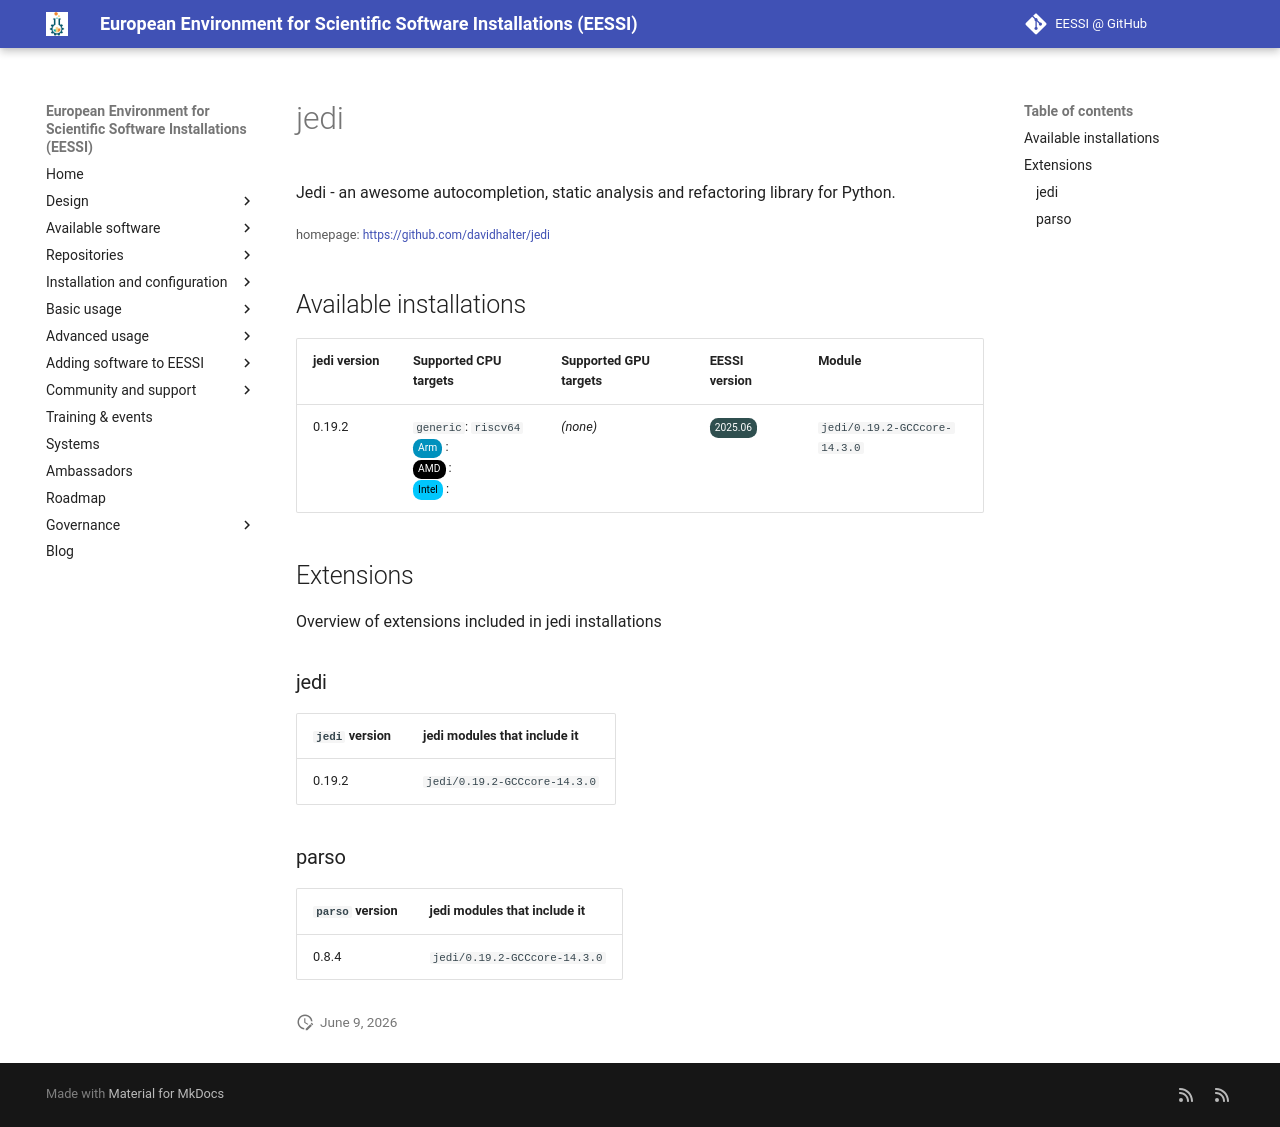

repository: EESSI/docs · page: available_software_riscv/detail/jedi/index.html · generator: mkdocs

---
json_ld:
  '@context': https://schema.org
  '@type': SoftwareApplication
  applicationCategory: DeveloperApplication
  description: Jedi - an awesome autocompletion, static analysis and refactoring library
    for Python.
  license: Not confirmed
  name: jedi
  offers:
    '@type': Offer
    price: 0
  operatingSystem: LINUX
  review:
    '@type': Review
    author:
      '@type': Organization
      name: EESSI
    reviewBody: Application has been successfully made available on all architectures
      supported by EESSI
    reviewRating:
      '@type': Rating
      ratingValue: 5
  softwareRequirements: See https://www.eessi.io/docs/ for how to make EESSI available
    on your system
  softwareVersion: '[''0.19.2'']'
  url: https://github.com/davidhalter/jedi
---
# jedi


Jedi - an awesome autocompletion, static analysis and refactoring library for Python.

<small>homepage: </small><span class="software-link">[https://github.com/davidhalter/jedi](https://github.com/davidhalter/jedi)</span>

## Available installations


|jedi version|Supported CPU targets|Supported GPU targets|EESSI version|Module|
| --- | --- | --- | --- | --- |
|0.19.2|`generic`: `riscv64`<br/><span class="software-cpu-arm">Arm</span>: <br/><span class="software-cpu-amd">AMD</span>: <br/><span class="software-cpu-intel">Intel</span>: <br/>|*(none)*|<span class="software-eessi-version-202506">2025.06</span>|`jedi/0.19.2-GCCcore-14.3.0`|

## Extensions

Overview of extensions included in jedi installations


### jedi


|`jedi` version|jedi modules that include it|
| --- | --- |
|0.19.2|`jedi/0.19.2-GCCcore-14.3.0`|

### parso


|`parso` version|jedi modules that include it|
| --- | --- |
|0.8.4|`jedi/0.19.2-GCCcore-14.3.0`|
